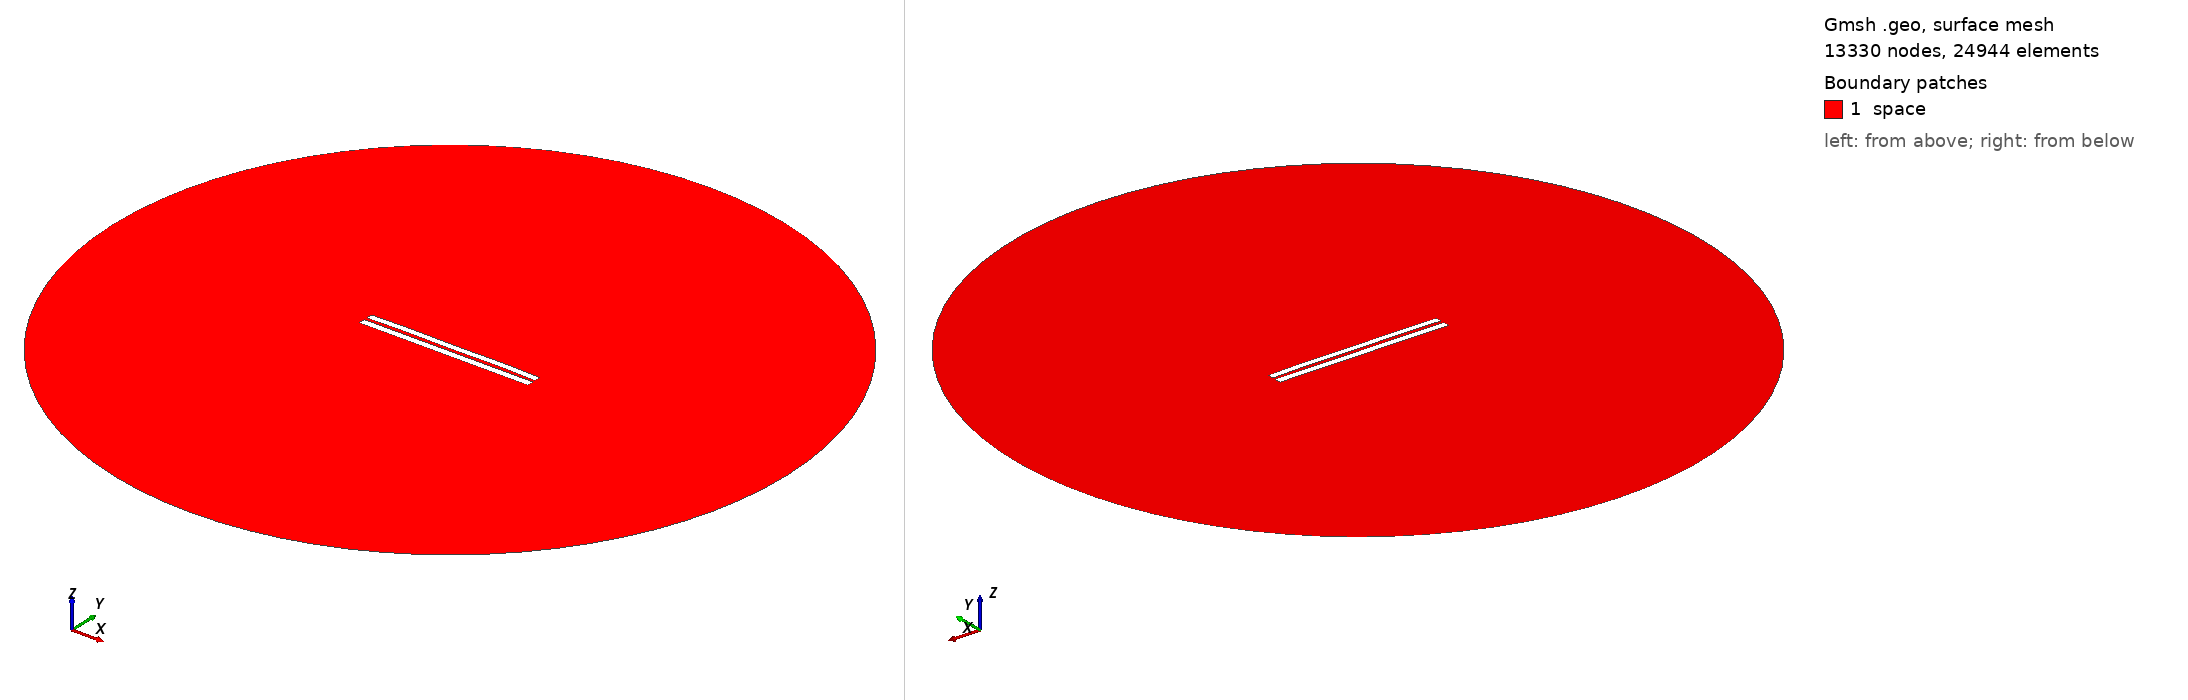

Gmsh geometry script, surface-meshed: 13330 nodes, 24944 surface elements. Boundary patches (legend numbers): 1 space. Left view from above one corner, right view from below the opposite corner. Legend entries are the model's physical surfaces. The drawing asked Gmsh for element sizes between 1% and 20% of the model's largest extent; the script's own settings can give other sizes.

=== 4240.geo (drawn) ===
//---------------------------------------
// Geometry kernel
//---------------------------------------

SetFactory("OpenCASCADE");



//---------------------------------------
// Parameters of the geometry
//---------------------------------------

// Overetch of the upper plate
overetch = 0.125;

// Distance between the plates
distance = 1.75;

// Discretization over the x axis (for the deformation)
nx = 50; 

// Length of the plate
L = 100 - overetch; 

// Number of modes
n = 4; 

// 1st mode coefficient
coeff(1) = 0.07499999999999998;
beta(1) = 0.596864 * 3.1415926535 / L;

// 2nd mode coefficient
coeff(2) = 0.15;
beta(2) = 1.49418 * 3.1415926535 / L;

// 3rd mode coefficient
coeff(3) = 0.0;
beta(3) = 2.50025 * 3.1415926535 / L;

// 4th mode coefficient
coeff(4) = 0.15;
beta(4) = 3.49999 * 3.1415926535 / L;



//---------------------------------------
// Upper plate (deformed rectangle)
//---------------------------------------

// Coordiantes of the upper plate
xmin = -50;
xmax = 50 - overetch;

// Height of the upper plate
yheight = 4 - 2 * overetch;

// Indexes of the points
UpperID[] = {};
LowerID[] = {};
LeftID[] = {};
RightID[] = {};

// Point index
p = 1;

// Horizontal edges
For i In {1:nx}
    x = xmin + (i-1)*(xmax - xmin)/(nx-1);

    y_bottom = distance / 2 + overetch;
    For j In {1:n}
        C = (Cosh(beta(j)*L) + Cos(beta(j)*L)) / (Sinh(beta(j)*L) + Sin(beta(j)*L));
        y_bottom  = y_bottom + coeff(j) * (Cosh(beta(j)*(x+50)) - Cos(beta(j)*(x+50)) - C * (Sinh(beta(j)*(x+50)) - Sin(beta(j)*(x+50))));
    EndFor

    y_top = y_bottom + yheight;

    Point(p) = {x, y_top, 0, 1.0};
    UpperID[i] = p;
    p = p + 1;

    Point(p) = {x, y_bottom, 0, 1.0};
    LowerID[i] = p;
    p = p + 1;
EndFor

// Create point lists
UpperPts[] = {}; LowerPts[] = {};
For i In {1:nx}
  UpperPts[] += {UpperID[i]};
  LowerPts[] += {LowerID[i]};
EndFor

// Build splines
Spline(1) = {UpperPts[]};
Spline(2) = {LowerPts[]};
Line(3) = {LowerPts[nx-1], UpperPts[nx-1]};
Line(4) = {LowerPts[0], UpperPts[0]};

// Build the plane surface
Curve Loop(1) = {2, 3, -1, -4};
Plane Surface(1) = {1};



//---------------------------------------
// Lower plate (rectangle)
//---------------------------------------

// Vertices
Point(1001) = {-50, -1, 0, 1.0};
Point(1002) = { 50, -1, 0, 1.0};
Point(1003) = { 50,  -5, 0, 1.0};
Point(1004) = {-50,  -5, 0, 1.0};

// Edges
Line(5) = {1001, 1002};
Line(6) = {1002, 1003};
Line(7) = {1003, 1004};
Line(8) = {1004, 1001};

// Plane surface
Line Loop(2) = {5, 6, 7, 8};
Plane Surface(2) = {2}; 



//---------------------------------------
// Outer (fictious) boundary
//---------------------------------------

// Points
Point(1005) = {0, 0, 0};       // Center
Point(1006) = {200, 0, 0};     // Start point
Point(1007) = {0, 200, 0};     // 90 degrees
Point(1008) = {-200, 0, 0};    // 180 degrees
Point(1009) = {0, -200, 0};    // 270 degrees

// Circle arcs (each needs start, center, end)
Circle(9) = {1006, 1005, 1007};
Circle(10) = {1007, 1005, 1008};
Circle(11) = {1008, 1005, 1009};
Circle(12) = {1009, 1005, 1006};

// Plane surface for the entire domain
Curve Loop(3) = {9, 10, 11, 12};
Surface(3) = {3};

// Subtract the plates from the whole domain to obtain the actual domain where we want to solve the equations
BooleanDifference{ Surface{3}; Delete; }{ Surface{1}; Surface{2}; Delete; }




//---------------------------------------
// Transfinite Lines/Curves
//---------------------------------------

// Set the number of points on the boundaries
r = 7;

// Plates
Transfinite Curve {1, 2} = 50*r Using Progression 1;
Transfinite Curve {3, 4} = 2*r Using Progression 1;
Transfinite Line {5, 7} = 50*r Using Progression 1;
Transfinite Line {6, 8} = 2*r Using Progression 1;

// Outer boundary
Transfinite Line {9, 10, 11, 12} = 20 Using Progression 1;



//---------------------------------------
// Physical groups
//---------------------------------------                

// Physical curves (boundaries)
Physical Line("force_segment", 10) = {2};
Physical Line("upper_plate", 11) = {1, 3, 4};
Physical Line("lower_plate", 12) = {5, 6, 7, 8};
Physical Line("boundary", 20) = {9, 10, 11, 12};

// Physical Surfaces
Physical Surface("space", 30) = {3};



//---------------------------------------
// 6. Generate the Mesh
//---------------------------------------

// 2D mesh generation
Mesh 2;
